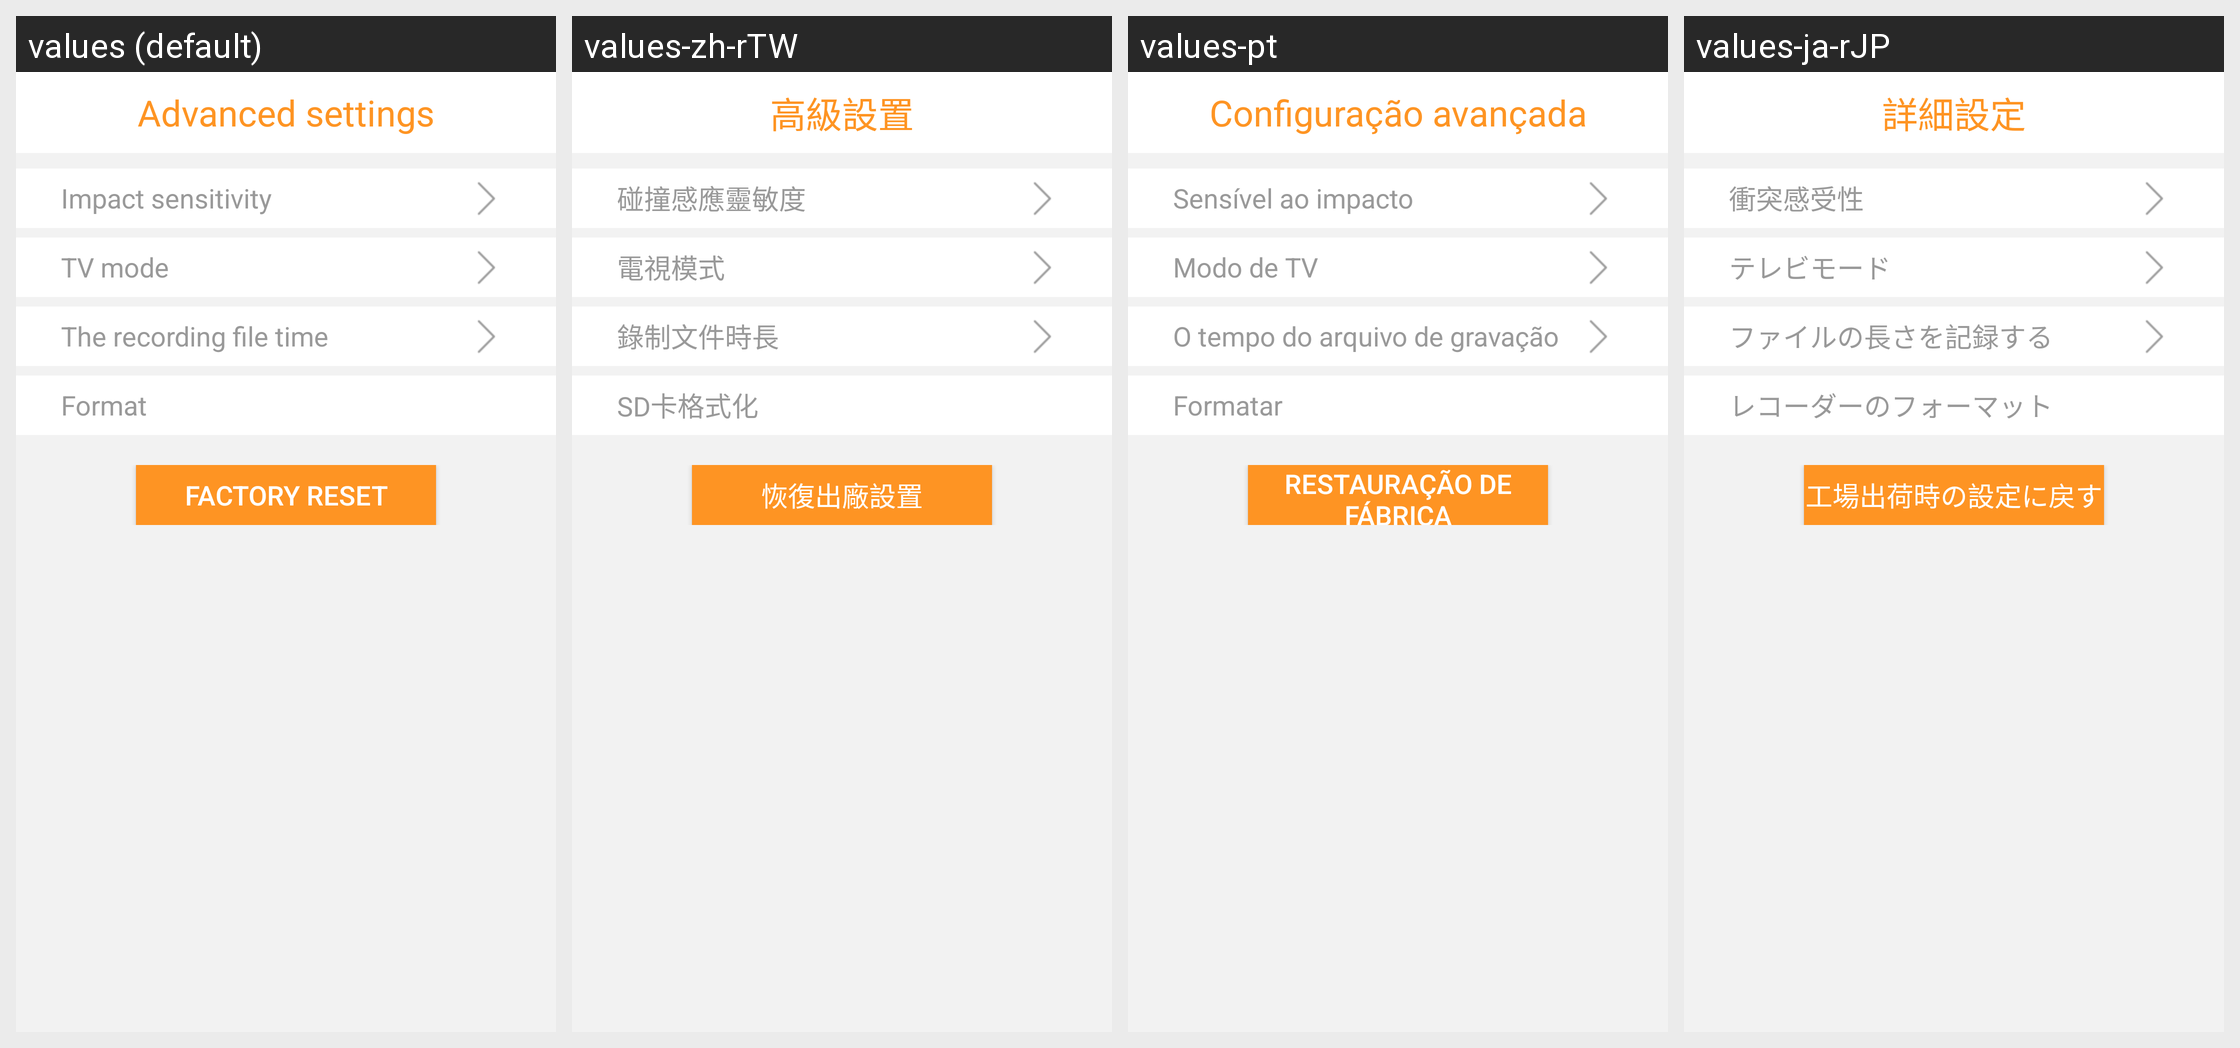

Here is an Android app screen in its default locale and in the app's own translations. Write out the translated-string differences for the strings that appear on this screen.
Android screen res/layout/activity_camsetadv.xml rendered under 4 locales, left to right: values (default), values-zh-rTW, values-pt, values-ja-rJP. Device: Nexus 5 (rendered at 1080×1920; each locale shown at half size, 540×960, under a caption strip naming it); theme AppTheme_two.
Other locales in the repository, not shown: values-ru, values-uk, values-zh-rCN.
Strings drawn on this screen, with the default value and each locale's value (text and hints the layout hard-codes, and strings that could not be matched under every locale, appear in the picture but are not listed):

camset_advset
  values: Advanced settings
  values-zh-rTW: 高級設置
  values-pt: Configuração avançada
  values-ja-rJP: 詳細設定

camset_gsensor_level
  values: Impact sensitivity
  values-zh-rTW: 碰撞感應靈敏度
  values-pt: Sensível ao impacto
  values-ja-rJP: 衝突感受性

tv_mode
  values: TV mode
  values-zh-rTW: 電視模式
  values-pt: Modo de TV
  values-ja-rJP: テレビモード

camset_rec_time
  values: The recording file time
  values-zh-rTW: 錄制文件時長
  values-pt: O tempo do arquivo de gravação
  values-ja-rJP: ファイルの長さを記録する

camset_format
  values: Format
  values-zh-rTW: SD卡格式化
  values-pt: Formatar
  values-ja-rJP: レコーダーのフォーマット

camset_recovery
  values: factory reset
  values-zh-rTW: 恢復出廠設置
  values-pt: Restauração de fábrica
  values-ja-rJP: 工場出荷時の設定に戻す
